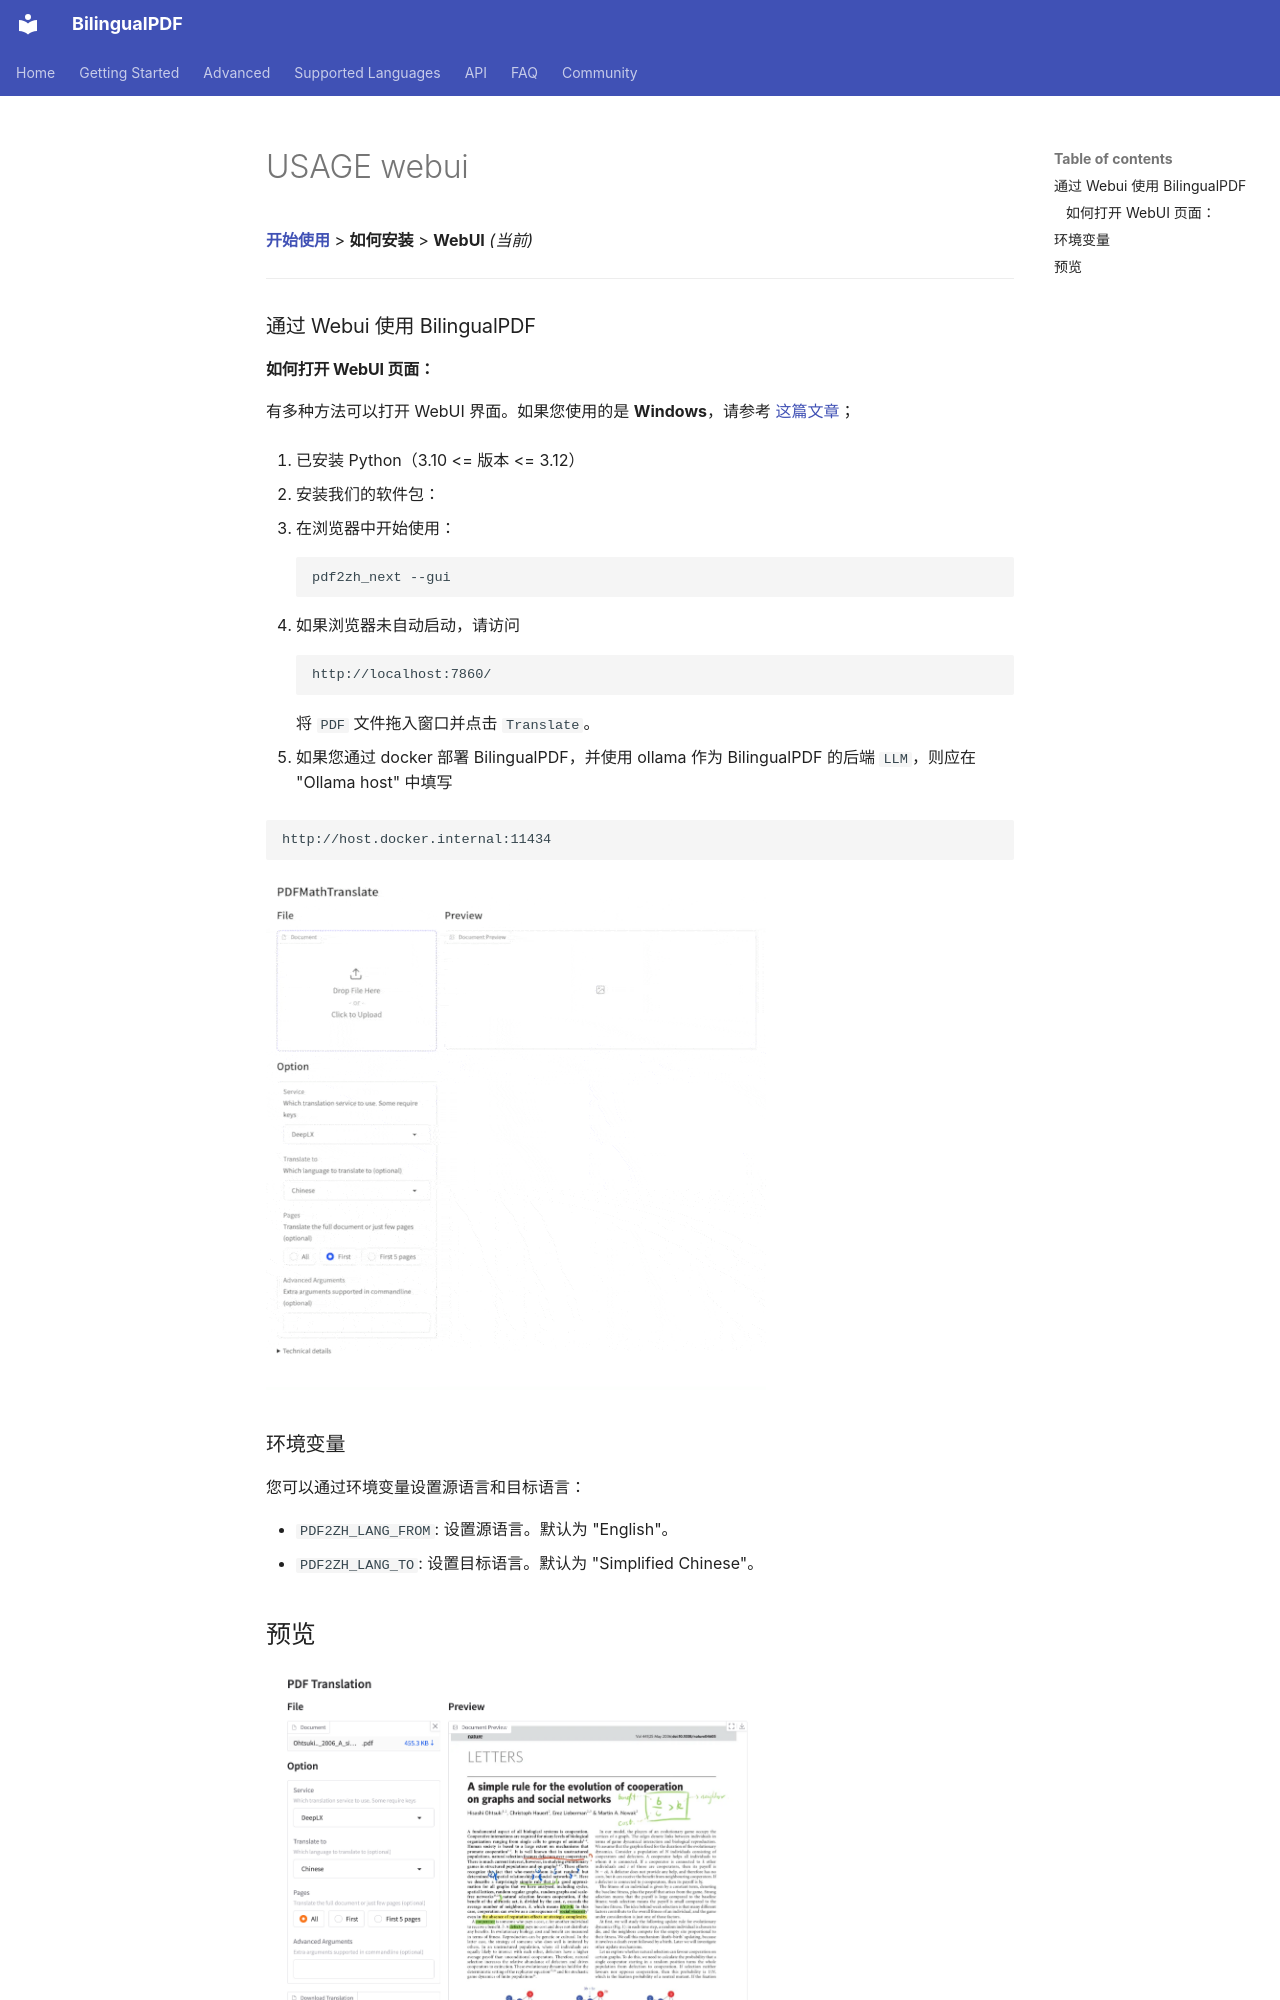

repository: OpenX123/BilingualPDF · page: zh/getting-started/USAGE_webui.html · generator: mkdocs

[**开始使用**](./getting-started.md) > **如何安装** > **WebUI** _(当前)_

---

### 通过 Webui 使用 BilingualPDF

#### 如何打开 WebUI 页面：

有多种方法可以打开 WebUI 界面。如果您使用的是 **Windows**，请参考 [这篇文章](./INSTALLATION_winexe.md)；

1. 已安装 Python（3.10 <= 版本 <= 3.12）

2. 安装我们的软件包：

3. 在浏览器中开始使用：

    ```bash
    pdf2zh_next --gui
    ```

4. 如果浏览器未自动启动，请访问

    ```bash
    http://localhost:7860/
    ```

    将 `PDF` 文件拖入窗口并点击 `Translate`。

5. 如果您通过 docker 部署 BilingualPDF，并使用 ollama 作为 BilingualPDF 的后端 `LLM`，则应在 "Ollama host" 中填写

   ```bash
   http://host.docker.internal:11434
   ```

<!-- <img src="./../../images/gui.gif" width="500"/> -->
<img src='./../../images/gui.gif' width="500"/>
